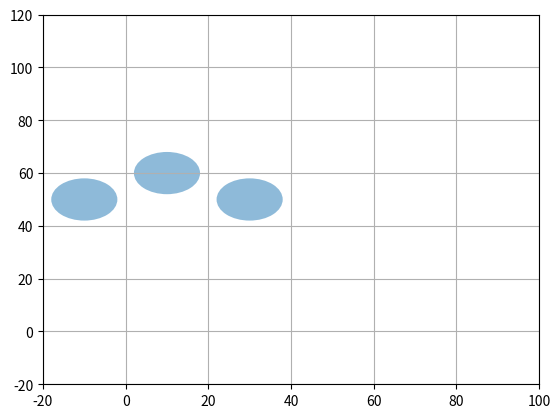

Python code for this plot:
import numpy as np
import math
import matplotlib.pyplot as plt
from matplotlib.patches import Circle
from scipy.spatial.distance import pdist
from matplotlib.animation import FuncAnimation
import random

EPSILON = 1e-9

def project_point_onto_line(p, A, B):
    # Points A and B on the line y = mx + b
    A = np.array(A)
    B = np.array(B)

    # Point to be projected
    P1 = np.array(p)

    # Calculating the projection of P1 onto the line
    P2 = A + np.dot(B - A, P1 - A) / np.dot(B - A, B - A) * (B - A)
    return P2

# Get velocity obstacle
def get_vo(A, B, delta):
    center = (B.pos - A.pos)/delta
    u = center[0]
    v = center[1]
    r = (A.r + B.r)/delta

    tangent_dist2 = u**2+v**2-r**2
    # This doesn't have to be an epsilon check, as tangent_dist2 = 0 is valid
    if tangent_dist2 < 0:
        #r = np.linalg.norm(center)
        #tangent_dist2 = 0
        return None
    tangent_dist = math.sqrt(tangent_dist2)

    # Get the theta between a tangent line and the center
    center_dist = np.linalg.norm(center)
    theta = np.arcsin(r/center_dist)
    
    # Compute rotation matrices
    R_anticlockwise = np.array([[np.cos(theta), -np.sin(theta)],
                                [np.sin(theta), np.cos(theta)]])
    R_clockwise = np.array([[np.cos(-theta), -np.sin(-theta)],
                            [np.sin(-theta), np.cos(-theta)]])

    # Rotate the center by +/- theta to get the tangent vectors
    tangent1_unit = np.dot(R_anticlockwise, center) / center_dist
    tangent2_unit = np.dot(R_clockwise, center) / center_dist

    # Return VO_{A|B}^\delta
    return (center, r, tangent1_unit, tangent2_unit, tangent_dist)

def get_boundary(vo, p):
    center, r, tangent1_unit, tangent2_unit, tangent_dist = vo
    # NOTE: tangent{1,2} can be vanishingly small,
    #       so we have to use tangent{1,2}_unit
    tangent1 = tangent1_unit * tangent_dist
    tangent2 = tangent2_unit * tangent_dist
    # Project p onto the tangent boundary, and get the norm associated with p
    p1 = np.dot(p, tangent1_unit) * tangent1_unit
    l1norm = (tangent1 - center)
    l1norm /= np.linalg.norm(l1norm)
    p2 = np.dot(p, tangent2_unit) * tangent2_unit
    l2norm = (tangent2 - center)
    l2norm /= np.linalg.norm(l2norm)
    # Invalidate p if it isn't on the correct side (beyond) the tangent point
    if np.dot(p1 - tangent1, tangent1_unit) < 0:
        p1 = None
    if np.dot(p2 - tangent2, tangent2_unit) < 0:
        p2 = None
    # Set proj to the closer between p1 and p2
    proj = None
    if p1 is not None and p2 is not None:
        proj = (p1, l1norm) if np.linalg.norm(p1-p) < np.linalg.norm(p2-p) else (p2, l2norm)
    elif p1 is not None or p2 is not None:
        proj = (p1, l1norm) if p1 is not None else (p2, l2norm)
    # If there's a valid proj, use the proj
    if proj is not None:
        ret = proj
    else:
        # Else, project onto the circle
        norm = (p - center)
        if np.linalg.norm(norm) < EPSILON:
            norm = np.array([0, 0]) - center
        norm /= np.linalg.norm(norm)
        boundary = center + norm * r
        ret = (boundary, norm)
    return ret


# Get the orca_{A|B}^\delta
def get_orca(A, B, delta):
    vo = get_vo(A, B, delta)
    if vo is None:
        print("NO VO")
        return None
    p = A.vel - B.vel
    boundary, norm = get_boundary(vo, p)
    # NOTE: u can be vanishingly small, we have to use "norm" for the halfplane
    u = boundary - p
    line_point = A.vel + u/2
    return (line_point, norm)

def linear_programming_1d(halfplanes, new_halfplane, radius, pref, result):
    H_p, H_n = new_halfplane
    H_dir = np.dot(np.array([[0, -1], [1, 0]]), H_n)

    # If result is already on the goodside of the new halfplane, nothing to do
    if np.dot(result - H_p, H_n) >= 0:
        return result
    else:
        # Parametrize H as {H_p + t*H_dir}
        t_left = float('-inf')
        t_right = float('inf')

        # Find the two values of t such that ||H_p + t H_dir|| = r
        # (H_p + t H_dir) . (H_p + t H_dir) = r**2 is a quadratic in t
        A = np.dot(H_dir, H_dir)
        B = 2*np.dot(H_p, H_dir)
        C = np.dot(H_p, H_p) - radius**2
        disc = B**2 - 4*A*C
        if disc < 0:
            return None
        t_left = (-B-math.sqrt(disc))/(2*A)
        t_right = (-B+math.sqrt(disc))/(2*A)
        
        # Now, we clamp [t_left, t_right] based on the rest of the half planes
        for halfplane in halfplanes:
            J_p, J_n = halfplane
            # Formula for t_i
            t_i_numerator = np.dot(J_n, J_p - H_p)
            t_i_denominator = np.dot(J_n, H_dir)
            # If t_i is too large, then either [t_left, t_right] is entirely in range,
            # or not in range at all
            if abs(t_i_denominator) < EPSILON:
                seg = H_p + t_left * H_dir
                # If J_n and seg-J_p point in the same direction,
                if np.dot(J_n, seg - J_p) >= 0:
                    continue
                else:
                    # If they don't, it's pointing the wrong way
                    return None
            t_i = t_i_numerator / t_i_denominator
            # Bound t_i*H_dir based on whether or not J_n and H_dir go in the same direction
            if np.dot(J_n, H_dir) > 0:
                t_left = max(t_left, t_i)
            if np.dot(J_n, H_dir) < 0:
                t_right = min(t_right, t_i)

    # Calculate preferred t
    pref_t = np.dot(pref - H_p, H_dir) # / np.linalg.norm(H_dir)**2

    # Clamp based on the existent constraints
    if t_left > t_right:
        return None
    pref_t = min(max(pref_t, t_left), t_right)

    # Return the new result
    return H_p + pref_t * H_dir

def linear_programming_2d(halfplanes, radius, pref):
    # Linear Programming
    processed_halfplanes = []
    result = pref
    for new_halfplane in halfplanes:
        result = linear_programming_1d(processed_halfplanes, new_halfplane, radius, pref, result)
        if result is None:
            print("NONE!")
            return None
        processed_halfplanes.append(new_halfplane)
    # Verify Validity
    for halfplane in halfplanes:
        H_p, H_n = halfplane
        if np.dot(result - H_p, H_n) < 0:
            print("INVALID", np.dot(result - H_p, H_n), halfplane)
    return result

FPS = 60

class Agent:
    def __init__(self, pos, target, radius, max_speed, last_vel=None):
        self.pos = np.array(pos)
        self.target = np.array(target)
        self.max_speed = max_speed
        if last_vel is None:
            last_vel = (self.target - self.pos)
            last_vel /= np.linalg.norm(last_vel)
            last_vel *= self.max_speed
        self.vel = np.array(last_vel)
        self.r = float(radius)

    def constrain(self, agents, delta, added_halfplanes=[]):
        # Calculate the target velocity
        pref_vel = (self.target - self.pos)
        if np.linalg.norm(pref_vel) > 0:
            pref_vel /= np.linalg.norm(pref_vel)
            pref_vel *= min(self.max_speed, np.linalg.norm(self.target - self.pos)/delta)
        
        # Get the halfplanes from all of the agents
        halfplanes = []
        for agent in agents:
            halfplane = get_orca(self, agent, delta)
            halfplanes.append(halfplane)

        # Find the next velocity with Linear Programming
        self.next_vel = linear_programming_2d(halfplanes+added_halfplanes, self.max_speed, pref_vel)

    def move(self, delta):
        self.vel = self.next_vel
        self.pos += self.vel * delta

alice = Agent([30.0, 50.0], [-5.0, 90.0], 8.0, 20.0)
bob = Agent([10.0, 60.0], [20.0, 85.0], 8.0, 20.0)
charlie = Agent([-10.0, 50.0], [40.0, 85.0], 8.0, 20.0)
agents = [alice, bob, charlie]

def generate_n_circle(n, radius):
    agents = []
    offset = np.array([50, 50])
    for i in range(n):
        theta = 2*math.pi*i/n
        R_anticlockwise = np.array([[np.cos(theta), -np.sin(theta)],
                                    [np.sin(theta), np.cos(theta)]])
        pos = np.dot(R_anticlockwise, np.array([0, radius]))
        pos += np.array([random.random()*1e-1, random.random()*1e-1])
        agents.append(Agent(offset+pos, offset+[-pos[0], -pos[1]], radius/4, radius/n))
    return agents

#agents = generate_n_circle(10, 50)

fig, ax = plt.subplots()

# Setting the limits for the axes
ax.set_xlim(-20, 100)
ax.set_ylim(-20, 120)

circles = []
for agent in agents:
    circles.append(Circle((agent.pos[0], agent.pos[1]), agent.r, alpha=0.5))
    ax.add_patch(circles[-1])

# Create a container for updated arrows
arrows = []

# Animation update function
print("DIST:", np.min(pdist([agent.pos for agent in agents])))
def update(num):
    if len(arrows) > 0:
        pass#return
    delta = 1 / FPS
    
    # Calculate ORCA over the agents
    print("=======================")
    print("CURRENT DIST:", np.min(pdist([agent.pos for agent in agents])))
    for agent in agents:
        print("Agent:", repr(agent.pos), " | ", repr(agent.vel))
        other_agents = [a for a in agents if a is not agent]
        agent.constrain(other_agents, delta)
        print("New Velocity:", repr(agent.next_vel))
        print("-----------")

    # Move the agents
    for agent in agents:
        #ax.add_patch(Circle((agent.pos[0], agent.pos[1]), agent.r, alpha=0.5))
        agent.move(delta)
    print("CURRENT DIST:", np.min(pdist([agent.pos for agent in agents])))
    
    # Remove old arrows before drawing new ones
    for arrow in arrows:
        arrow.remove()
    arrows[:] = []
    # Move the agents, and render their new locations
    for agent, circle in zip(agents, circles):
        circle.center = agent.pos[0], agent.pos[1]
        arrows.append(ax.arrow(agent.pos[0], agent.pos[1], agent.vel[0], agent.vel[1], head_width=3.0, head_length=5.0, fc='k', ec='k'))

# Creating animation
ani = FuncAnimation(fig, update, frames=range(100), interval=1000/FPS, blit=False)

plt.grid(True)
plt.show()
